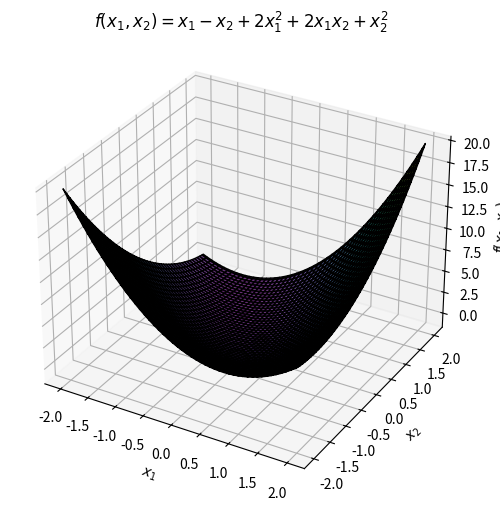

Write the Python code that produced this figure.
import numpy as np
import matplotlib.pyplot as plt
from mpl_toolkits.mplot3d import Axes3D

# Define function
def f(x1, x2):
    return x1 - x2 + 2*x1**2 + 2*x1*x2 + x2**2

# Create grid of points
x1 = np.linspace(-2, 2, 100)
x2 = np.linspace(-2, 2, 100)
X1, X2 = np.meshgrid(x1, x2)
Z = f(X1, X2)

# 3D surface plot
fig = plt.figure(figsize=(8,6))
ax = fig.add_subplot(111, projection='3d')
ax.plot_surface(X1, X2, Z, cmap='viridis', edgecolor='k', alpha=0.8)

# Labels
ax.set_title(r"$f(x_1,x_2) = x_1 - x_2 + 2x_1^2 + 2x_1x_2 + x_2^2$")
ax.set_xlabel("$x_1$")
ax.set_ylabel("$x_2$")
ax.set_zlabel("$f(x_1,x_2)$")

plt.show()
